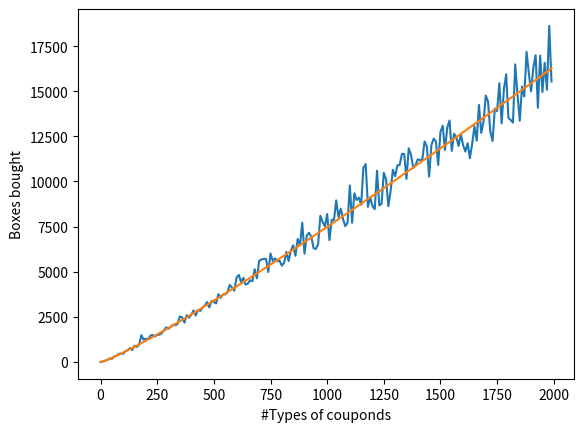

Here is the Python script that generated this plot:
from sys import stdin
import random
import numpy as np
import matplotlib.pyplot as plt
import matplotlib.cm as cm
import copy

def start(n):
    collected = [0 for i in range(n)]
    have = 0
    tried=0
    while(have <n):
        tried+=1
        new = random.randint(0,n-1)
        if(collected[new]==1):
            continue
        collected[new]=1
        have += 1
    return tried

def harmonicNumber(n):
    res = 0
    for k in range(1,n+1):
        res+=1/k
    return res

ns = []
res=[]
expected=[]

for n in range(0,2000,10):
    ns.append(n)
    curr = 0
    repeats=5
    for i in range(repeats):
        curr += start(n)
    res.append(curr/repeats)
    expected.append(n*harmonicNumber(n))
plt.plot(ns,res, ns, expected)
plt.xlabel("#Types of couponds")
plt.ylabel("Boxes bought")
plt.show()
